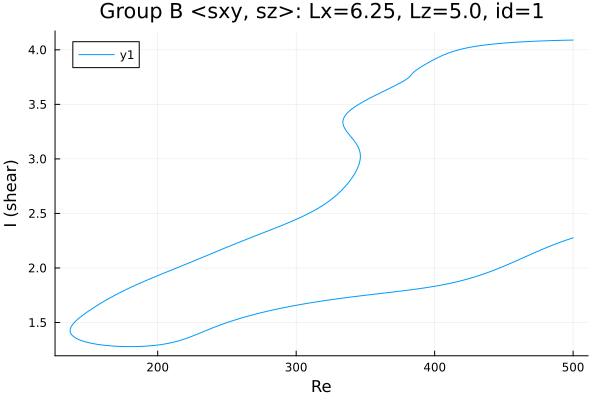

Data behind this chart, as committed beside it:
Re, shear
500.0, 2.276
499.3, 2.274
497.9, 2.268
496.5, 2.262
495.1, 2.255
493.7, 2.249
492.2, 2.243
490.8, 2.236
489.4, 2.23
488, 2.223
486.6, 2.216
485.2, 2.209
483.8, 2.202
482.3, 2.195
480.9, 2.188
479.5, 2.18
478.1, 2.173
476.7, 2.165
476, 2.162
474.6, 2.154
473.2, 2.146
471.8, 2.138
470.4, 2.13
469, 2.122
467.5, 2.114
466.1, 2.106
464.7, 2.098
463.3, 2.09
461.9, 2.082
460.5, 2.074
459.1, 2.066
457.6, 2.058
456.2, 2.05
454.8, 2.042
453.4, 2.035
452, 2.027
450.6, 2.019
449.2, 2.012
447.7, 2.004
446.3, 1.997
444.9, 1.99
443.5, 1.983
442.1, 1.976
440.7, 1.969
439.3, 1.962
437.8, 1.956
436.4, 1.95
435, 1.943
433.6, 1.937
432.2, 1.931
430.8, 1.925
429.4, 1.92
427.9, 1.914
426.5, 1.909
425.1, 1.904
423.7, 1.899
422.3, 1.894
420.9, 1.889
419.5, 1.884
418, 1.88
... 640 more rows
